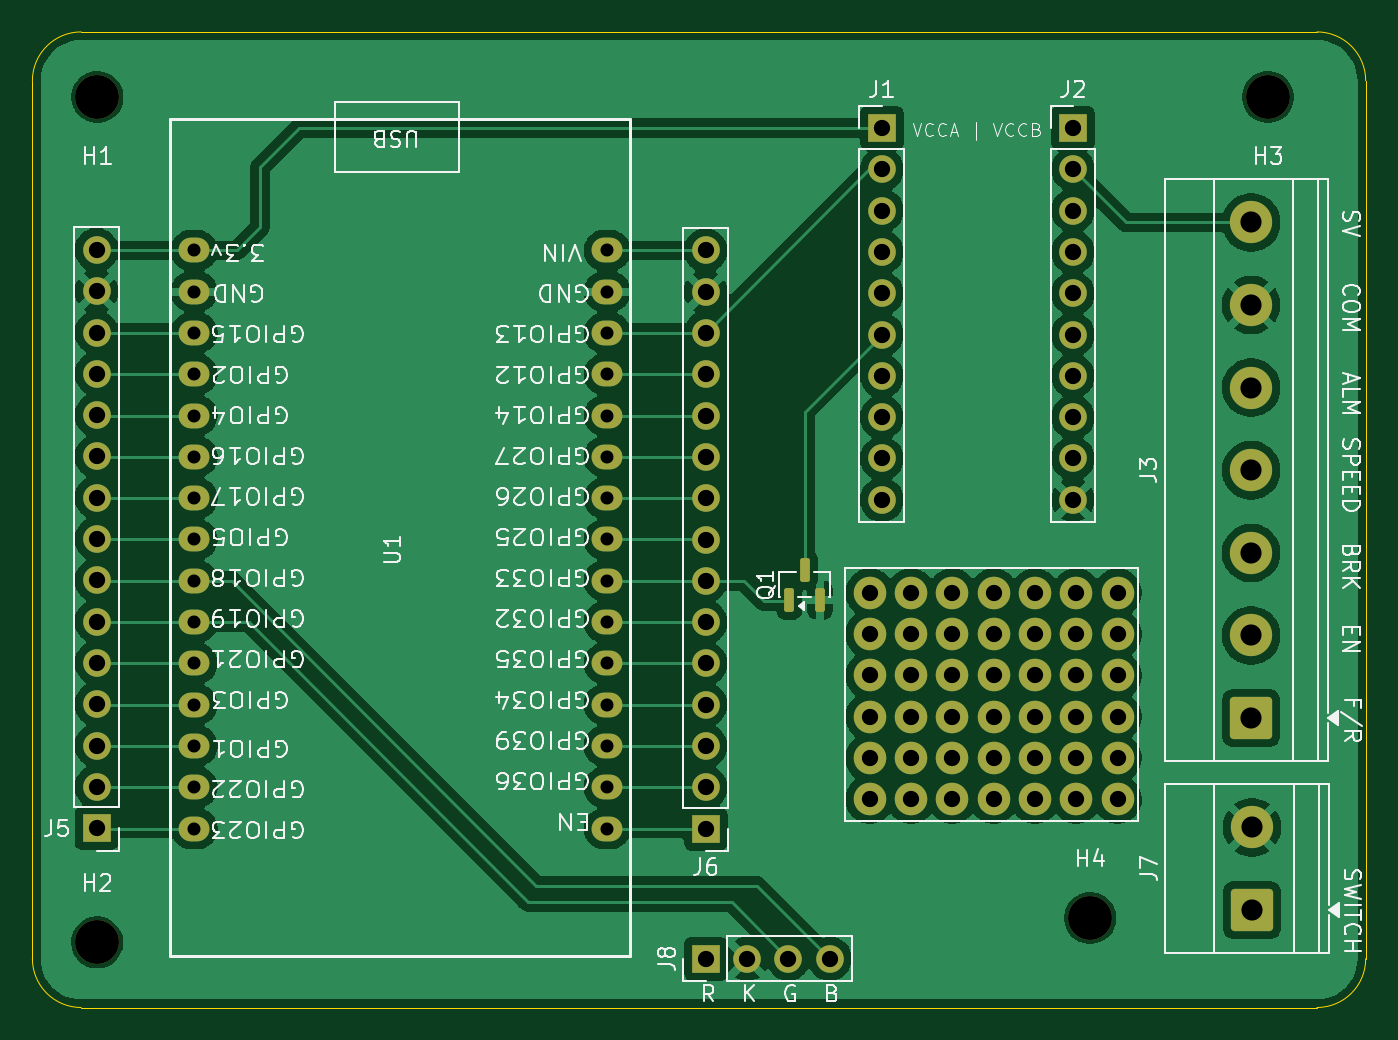
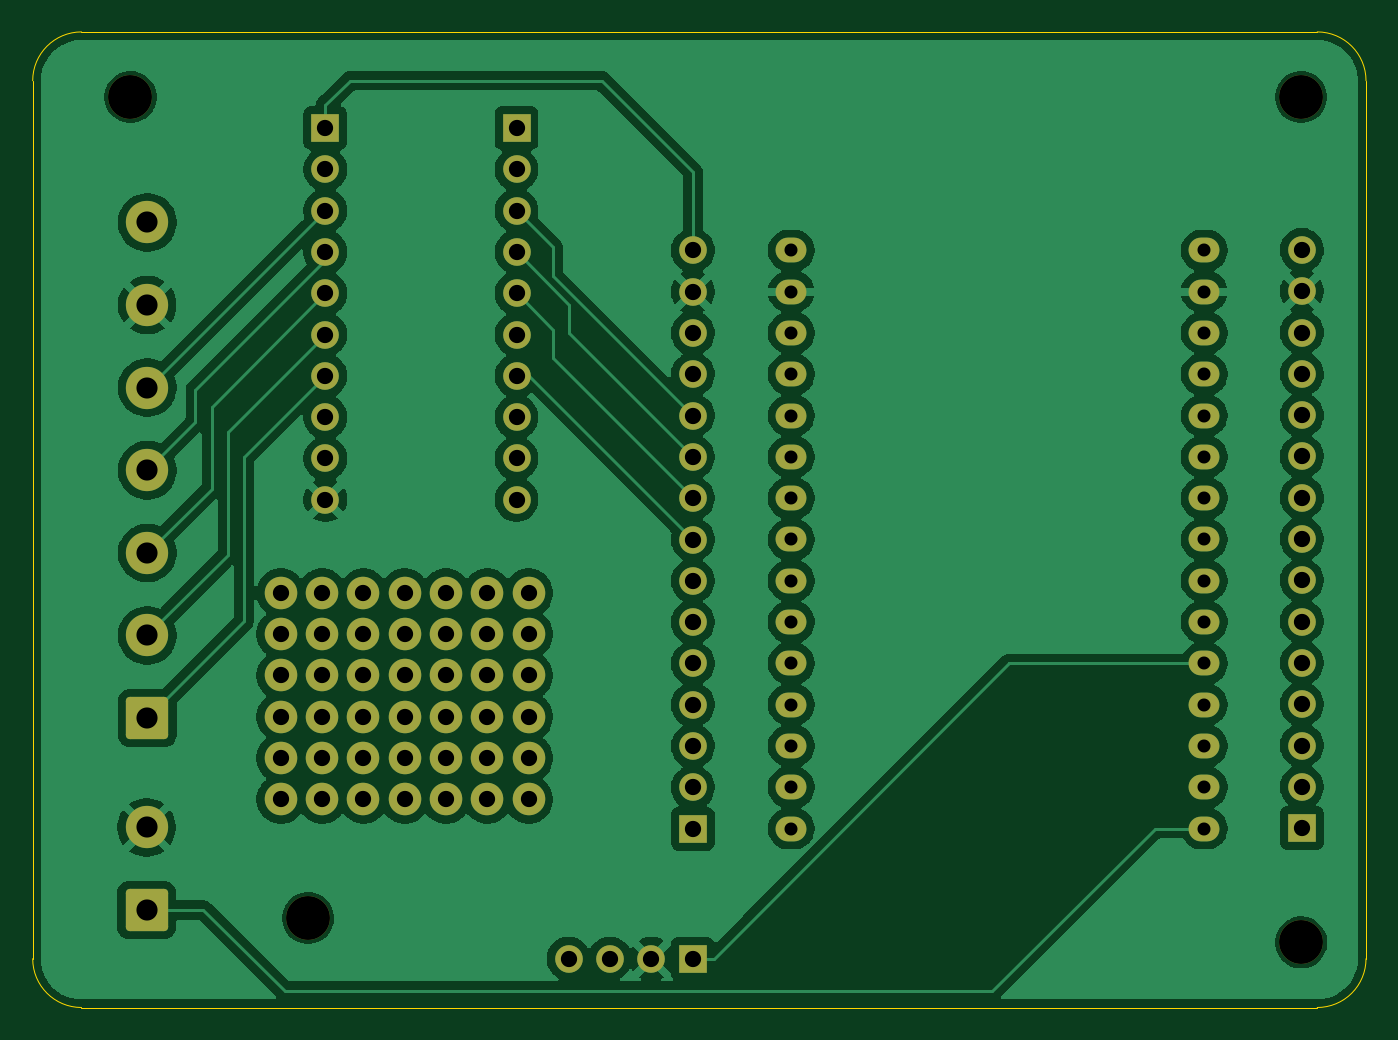
Circuit board: 11 layer files. Board 82.0 x 60.0 mm.
- bottom_copper: pcb-B_Cu.gbr (157747 bytes)
- bottom_mask: pcb-B_Mask.gbr (5866 bytes)
- paste: pcb-B_Paste.gbr (448 bytes)
- bottom_silk: pcb-B_Silkscreen.gbr (449 bytes)
- outline: pcb-Edge_Cuts.gbr (988 bytes)
- top_copper: pcb-F_Cu.gbr (135369 bytes)
- top_mask: pcb-F_Mask.gbr (6071 bytes)
- paste: pcb-F_Paste.gbr (1198 bytes)
- top_silk: pcb-F_Silkscreen.gbr (121673 bytes)
- drill: pcb-NPTH.drl (388 bytes)
- drill: pcb-PTH.drl (2633 bytes)

=== bottom_copper: pcb-B_Cu.gbr (157747 bytes, source omitted) ===
=== bottom_mask: pcb-B_Mask.gbr ===
%TF.GenerationSoftware,KiCad,Pcbnew,10.0.2*%
%TF.CreationDate,2026-05-22T13:30:26+05:30*%
%TF.ProjectId,pcb,7063622e-6b69-4636-9164-5f7063625858,rev?*%
%TF.SameCoordinates,Original*%
%TF.FileFunction,Soldermask,Bot*%
%TF.FilePolarity,Negative*%
%FSLAX46Y46*%
G04 Gerber Fmt 4.6, Leading zero omitted, Abs format (unit mm)*
G04 Created by KiCad (PCBNEW 10.0.2) date 2026-05-22 13:30:26*
%MOMM*%
%LPD*%
G01*
G04 APERTURE LIST*
G04 Aperture macros list*
%AMRoundRect*
0 Rectangle with rounded corners*
0 $1 Rounding radius*
0 $2 $3 $4 $5 $6 $7 $8 $9 X,Y pos of 4 corners*
0 Add a 4 corners polygon primitive as box body*
4,1,4,$2,$3,$4,$5,$6,$7,$8,$9,$2,$3,0*
0 Add four circle primitives for the rounded corners*
1,1,$1+$1,$2,$3*
1,1,$1+$1,$4,$5*
1,1,$1+$1,$6,$7*
1,1,$1+$1,$8,$9*
0 Add four rect primitives between the rounded corners*
20,1,$1+$1,$2,$3,$4,$5,0*
20,1,$1+$1,$4,$5,$6,$7,0*
20,1,$1+$1,$6,$7,$8,$9,0*
20,1,$1+$1,$8,$9,$2,$3,0*%
G04 Aperture macros list end*
%ADD10RoundRect,0.250000X1.050000X-1.050000X1.050000X1.050000X-1.050000X1.050000X-1.050000X-1.050000X0*%
%ADD11C,2.600000*%
%ADD12R,1.700000X1.700000*%
%ADD13C,1.700000*%
%ADD14C,2.000000*%
%ADD15C,2.700000*%
%ADD16O,1.900000X1.524000*%
G04 APERTURE END LIST*
D10*
%TO.C,J3*%
X186957300Y-118197700D03*
D11*
X186957300Y-113117700D03*
X186957300Y-108037700D03*
X186957300Y-102957700D03*
X186957300Y-97877700D03*
X186957300Y-92797700D03*
X186957300Y-87717700D03*
%TD*%
D12*
%TO.C,J2*%
X176000000Y-81915000D03*
D13*
X176000000Y-84455000D03*
X176000000Y-86995000D03*
X176000000Y-89535000D03*
X176000000Y-92075000D03*
X176000000Y-94615000D03*
X176000000Y-97155000D03*
X176000000Y-99695000D03*
X176000000Y-102235000D03*
X176000000Y-104775000D03*
%TD*%
D14*
%TO.C,J4*%
X171120000Y-118120000D03*
%TD*%
%TO.C,J4*%
X173660000Y-115580000D03*
%TD*%
%TO.C,J4*%
X178740000Y-113040000D03*
%TD*%
%TO.C,J4*%
X166040000Y-115580000D03*
%TD*%
%TO.C,J4*%
X176200000Y-120660000D03*
%TD*%
%TO.C,J4*%
X176200000Y-123200000D03*
%TD*%
%TO.C,J4*%
X173660000Y-110500000D03*
%TD*%
D15*
%TO.C,H1*%
X116000000Y-80000000D03*
%TD*%
D14*
%TO.C,J4*%
X173660000Y-113040000D03*
%TD*%
%TO.C,J4*%
X173660000Y-118120000D03*
%TD*%
%TO.C,J4*%
X168580000Y-115580000D03*
%TD*%
%TO.C,J4*%
X171120000Y-110500000D03*
%TD*%
%TO.C,J4*%
X171120000Y-115580000D03*
%TD*%
%TO.C,J4*%
X168580000Y-120660000D03*
%TD*%
D12*
%TO.C,J8*%
X153420000Y-133000000D03*
D13*
X155960000Y-133000000D03*
X158500000Y-133000000D03*
X161040000Y-133000000D03*
%TD*%
D14*
%TO.C,J4*%
X171120000Y-123200000D03*
%TD*%
%TO.C,J4*%
X166040000Y-113040000D03*
%TD*%
%TO.C,J4*%
X178740000Y-120660000D03*
%TD*%
%TO.C,J4*%
X173660000Y-120660000D03*
%TD*%
%TO.C,J4*%
X178740000Y-110500000D03*
%TD*%
%TO.C,J4*%
X178740000Y-118120000D03*
%TD*%
%TO.C,J4*%
X163500000Y-110500000D03*
%TD*%
%TO.C,J4*%
X163500000Y-115580000D03*
%TD*%
%TO.C,J4*%
X163500000Y-113040000D03*
%TD*%
%TO.C,J4*%
X168580000Y-123200000D03*
%TD*%
D15*
%TO.C,H3*%
X187987000Y-80000000D03*
%TD*%
D14*
%TO.C,J4*%
X171120000Y-113040000D03*
%TD*%
D12*
%TO.C,J5*%
X115944100Y-124967200D03*
D13*
X115944100Y-122427200D03*
X115944100Y-119887200D03*
X115944100Y-117347200D03*
X115944100Y-114807200D03*
X115944100Y-112267200D03*
X115944100Y-109727200D03*
X115944100Y-107187200D03*
X115944100Y-104647200D03*
X115944100Y-102107200D03*
X115944100Y-99567200D03*
X115944100Y-97027200D03*
X115944100Y-94487200D03*
X115944100Y-91947200D03*
X115944100Y-89407200D03*
%TD*%
D14*
%TO.C,J4*%
X176200000Y-118120000D03*
%TD*%
%TO.C,J4*%
X176200000Y-113040000D03*
%TD*%
D12*
%TO.C,J1*%
X164245000Y-81915000D03*
D13*
X164245000Y-84455000D03*
X164245000Y-86995000D03*
X164245000Y-89535000D03*
X164245000Y-92075000D03*
X164245000Y-94615000D03*
X164245000Y-97155000D03*
X164245000Y-99695000D03*
X164245000Y-102235000D03*
X164245000Y-104775000D03*
%TD*%
D14*
%TO.C,J4*%
X171120000Y-120660000D03*
%TD*%
%TO.C,J4*%
X163500000Y-123200000D03*
%TD*%
%TO.C,J4*%
X163500000Y-118120000D03*
%TD*%
%TO.C,J4*%
X178740000Y-123200000D03*
%TD*%
%TO.C,J4*%
X166040000Y-118120000D03*
%TD*%
%TO.C,J4*%
X168580000Y-110500000D03*
%TD*%
%TO.C,J4*%
X163500000Y-120660000D03*
%TD*%
%TO.C,J4*%
X166040000Y-110500000D03*
%TD*%
%TO.C,J4*%
X173660000Y-123200000D03*
%TD*%
%TO.C,J4*%
X176200000Y-115580000D03*
%TD*%
%TO.C,J4*%
X168580000Y-113040000D03*
%TD*%
%TO.C,J4*%
X166040000Y-120660000D03*
%TD*%
D16*
%TO.C,U1*%
X147346640Y-89432487D03*
X147346640Y-91972487D03*
X147346640Y-94512487D03*
X147346640Y-97052487D03*
X147346640Y-99592487D03*
X147346640Y-102132487D03*
X147346640Y-104672487D03*
X147346640Y-107212487D03*
X147346640Y-109752487D03*
X147346640Y-112292487D03*
X147346640Y-114832487D03*
X147346640Y-117372487D03*
X147346640Y-119912487D03*
X147346640Y-122452487D03*
X147346640Y-124992487D03*
X121946640Y-89432487D03*
X121946640Y-91972487D03*
X121946640Y-94512487D03*
X121946640Y-97052487D03*
X121946640Y-99592487D03*
X121946640Y-102132487D03*
X121946640Y-104672487D03*
X121946640Y-107212487D03*
X121946640Y-109752487D03*
X121946640Y-112292487D03*
X121946640Y-114832487D03*
X121946640Y-117372487D03*
X121946640Y-119912487D03*
X121946640Y-122452487D03*
X121946640Y-124992487D03*
%TD*%
D12*
%TO.C,J6*%
X153400000Y-125000000D03*
D13*
X153400000Y-122460000D03*
X153400000Y-119920000D03*
X153400000Y-117380000D03*
X153400000Y-114840000D03*
X153400000Y-112300000D03*
X153400000Y-109760000D03*
X153400000Y-107220000D03*
X153400000Y-104680000D03*
X153400000Y-102140000D03*
X153400000Y-99600000D03*
X153400000Y-97060000D03*
X153400000Y-94520000D03*
X153400000Y-91980000D03*
X153400000Y-89440000D03*
%TD*%
D10*
%TO.C,J7*%
X187000000Y-130000000D03*
D11*
X187000000Y-124920000D03*
%TD*%
D14*
%TO.C,J4*%
X166040000Y-123200000D03*
%TD*%
D15*
%TO.C,H4*%
X177063200Y-130500000D03*
%TD*%
D14*
%TO.C,J4*%
X176200000Y-110500000D03*
%TD*%
D15*
%TO.C,H2*%
X115987000Y-132000000D03*
%TD*%
D14*
%TO.C,J4*%
X178740000Y-115580000D03*
%TD*%
%TO.C,J4*%
X168580000Y-118120000D03*
%TD*%
M02*

=== paste: pcb-B_Paste.gbr ===
%TF.GenerationSoftware,KiCad,Pcbnew,10.0.2*%
%TF.CreationDate,2026-05-22T13:30:26+05:30*%
%TF.ProjectId,pcb,7063622e-6b69-4636-9164-5f7063625858,rev?*%
%TF.SameCoordinates,Original*%
%TF.FileFunction,Paste,Bot*%
%TF.FilePolarity,Positive*%
%FSLAX46Y46*%
G04 Gerber Fmt 4.6, Leading zero omitted, Abs format (unit mm)*
G04 Created by KiCad (PCBNEW 10.0.2) date 2026-05-22 13:30:26*
%MOMM*%
%LPD*%
G01*
G04 APERTURE LIST*
G04 APERTURE END LIST*
M02*

=== bottom_silk: pcb-B_Silkscreen.gbr ===
%TF.GenerationSoftware,KiCad,Pcbnew,10.0.2*%
%TF.CreationDate,2026-05-22T13:30:26+05:30*%
%TF.ProjectId,pcb,7063622e-6b69-4636-9164-5f7063625858,rev?*%
%TF.SameCoordinates,Original*%
%TF.FileFunction,Legend,Bot*%
%TF.FilePolarity,Positive*%
%FSLAX46Y46*%
G04 Gerber Fmt 4.6, Leading zero omitted, Abs format (unit mm)*
G04 Created by KiCad (PCBNEW 10.0.2) date 2026-05-22 13:30:26*
%MOMM*%
%LPD*%
G01*
G04 APERTURE LIST*
G04 APERTURE END LIST*
M02*

=== outline: pcb-Edge_Cuts.gbr ===
%TF.GenerationSoftware,KiCad,Pcbnew,10.0.2*%
%TF.CreationDate,2026-05-22T13:30:26+05:30*%
%TF.ProjectId,pcb,7063622e-6b69-4636-9164-5f7063625858,rev?*%
%TF.SameCoordinates,Original*%
%TF.FileFunction,Profile,NP*%
%FSLAX46Y46*%
G04 Gerber Fmt 4.6, Leading zero omitted, Abs format (unit mm)*
G04 Created by KiCad (PCBNEW 10.0.2) date 2026-05-22 13:30:26*
%MOMM*%
%LPD*%
G01*
G04 APERTURE LIST*
%TA.AperFunction,Profile*%
%ADD10C,0.050000*%
%TD*%
G04 APERTURE END LIST*
D10*
X112000000Y-79000000D02*
G75*
G02*
X115000000Y-76000000I3000000J0D01*
G01*
X112000000Y-133000000D02*
X112000000Y-79000000D01*
X115000000Y-76000000D02*
X191000000Y-76000000D01*
X115000000Y-136000000D02*
G75*
G02*
X112000000Y-133000000I0J3000000D01*
G01*
X191000000Y-76000000D02*
G75*
G02*
X194000000Y-79000000I0J-3000000D01*
G01*
X191000000Y-136000000D02*
X115000000Y-136000000D01*
X194000000Y-79000000D02*
X194000000Y-133000000D01*
X194000000Y-133000000D02*
G75*
G02*
X191000000Y-136000000I-3000000J0D01*
G01*
M02*

=== top_copper: pcb-F_Cu.gbr (135369 bytes, source omitted) ===
=== top_mask: pcb-F_Mask.gbr (6071 bytes, source omitted) ===
=== paste: pcb-F_Paste.gbr (1198 bytes, source withheld) ===
=== top_silk: pcb-F_Silkscreen.gbr (121673 bytes, source omitted) ===
=== drill: pcb-NPTH.drl ===
M48
; DRILL file KiCad 10.0.2 date 2026-05-22T13:30:20
; FORMAT={-:-/ absolute / metric / decimal}
; #@! TF.CreationDate,2026-05-22T13:30:20+05:30
; #@! TF.GenerationSoftware,Kicad,Pcbnew,10.0.2
; #@! TF.FileFunction,NonPlated,1,2,NPTH
FMAT,2
METRIC
; #@! TA.AperFunction,NonPlated,NPTH,ComponentDrill
T1C2.700
%
G90
G05
T1
X115.987Y-132.0
X116.0Y-80.0
X177.063Y-130.5
X187.987Y-80.0
M30

=== drill: pcb-PTH.drl ===
M48
; DRILL file KiCad 10.0.2 date 2026-05-22T13:30:20
; FORMAT={-:-/ absolute / metric / decimal}
; #@! TF.CreationDate,2026-05-22T13:30:20+05:30
; #@! TF.GenerationSoftware,Kicad,Pcbnew,10.0.2
; #@! TF.FileFunction,Plated,1,2,PTH
FMAT,2
METRIC
; #@! TA.AperFunction,Plated,PTH,ComponentDrill
T1C0.800
; #@! TA.AperFunction,Plated,PTH,ComponentDrill
T2C1.000
; #@! TA.AperFunction,Plated,PTH,ComponentDrill
T3C1.300
%
G90
G05
T1
X121.947Y-89.432
X121.947Y-91.972
X121.947Y-94.512
X121.947Y-97.052
X121.947Y-99.592
X121.947Y-102.132
X121.947Y-104.672
X121.947Y-107.212
X121.947Y-109.752
X121.947Y-112.292
X121.947Y-114.832
X121.947Y-117.372
X121.947Y-119.912
X121.947Y-122.452
X121.947Y-124.992
X147.347Y-89.432
X147.347Y-91.972
X147.347Y-94.512
X147.347Y-97.052
X147.347Y-99.592
X147.347Y-102.132
X147.347Y-104.672
X147.347Y-107.212
X147.347Y-109.752
X147.347Y-112.292
X147.347Y-114.832
X147.347Y-117.372
X147.347Y-119.912
X147.347Y-122.452
X147.347Y-124.992
T2
X115.944Y-89.407
X115.944Y-91.947
X115.944Y-94.487
X115.944Y-97.027
X115.944Y-99.567
X115.944Y-102.107
X115.944Y-104.647
X115.944Y-107.187
X115.944Y-109.727
X115.944Y-112.267
X115.944Y-114.807
X115.944Y-117.347
X115.944Y-119.887
X115.944Y-122.427
X115.944Y-124.967
X153.4Y-89.44
X153.4Y-91.98
X153.4Y-94.52
X153.4Y-97.06
X153.4Y-99.6
X153.4Y-102.14
X153.4Y-104.68
X153.4Y-107.22
X153.4Y-109.76
X153.4Y-112.3
X153.4Y-114.84
X153.4Y-117.38
X153.4Y-119.92
X153.4Y-122.46
X153.4Y-125.0
X153.42Y-133.0
X155.96Y-133.0
X158.5Y-133.0
X161.04Y-133.0
X163.5Y-110.5
X163.5Y-113.04
X163.5Y-115.58
X163.5Y-118.12
X163.5Y-120.66
X163.5Y-123.2
X164.245Y-81.915
X164.245Y-84.455
X164.245Y-86.995
X164.245Y-89.535
X164.245Y-92.075
X164.245Y-94.615
X164.245Y-97.155
X164.245Y-99.695
X164.245Y-102.235
X164.245Y-104.775
X166.04Y-110.5
X166.04Y-113.04
X166.04Y-115.58
X166.04Y-118.12
X166.04Y-120.66
X166.04Y-123.2
X168.58Y-110.5
X168.58Y-113.04
X168.58Y-115.58
X168.58Y-118.12
X168.58Y-120.66
X168.58Y-123.2
X171.12Y-110.5
X171.12Y-113.04
X171.12Y-115.58
X171.12Y-118.12
X171.12Y-120.66
X171.12Y-123.2
X173.66Y-110.5
X173.66Y-113.04
X173.66Y-115.58
X173.66Y-118.12
X173.66Y-120.66
X173.66Y-123.2
X176.0Y-81.915
X176.0Y-84.455
X176.0Y-86.995
X176.0Y-89.535
X176.0Y-92.075
X176.0Y-94.615
X176.0Y-97.155
X176.0Y-99.695
X176.0Y-102.235
X176.0Y-104.775
X176.2Y-110.5
X176.2Y-113.04
X176.2Y-115.58
X176.2Y-118.12
X176.2Y-120.66
X176.2Y-123.2
X178.74Y-110.5
X178.74Y-113.04
X178.74Y-115.58
X178.74Y-118.12
X178.74Y-120.66
X178.74Y-123.2
T3
X186.957Y-87.718
X186.957Y-92.798
X186.957Y-97.878
X186.957Y-102.958
X186.957Y-108.038
X186.957Y-113.118
X186.957Y-118.198
X187.0Y-124.92
X187.0Y-130.0
M30
